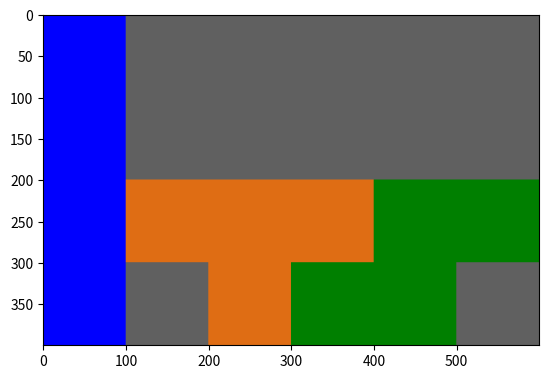

This figure's Python source:
#!/usr/bin/env python2
# -*- coding: utf-8 -*-
"""
Created on Mon Sep 14 12:57:21 2020

[redacted]
"""
import numpy as np
import matplotlib.pyplot as plt
#
# On prépare les trois matrices à empiler 
R = 255 * np.ones((400, 600), dtype = np.uint8)
V = 255 * np.ones((400, 600), dtype = np.uint8)
B = 255 * np.ones((400, 600), dtype = np.uint8)
# Pour l'instant, la superposition donnerait du blanc.
# On mets à 0 les 100 premières lignes de chacune des matrices

def etape1():
    #gris
    R[:600,:] = 96
    V[:600,:] = 96
    B[:600,:] = 96
    
    #bleu
    R[:,0:100] = 0
    V[:,0:100] = 0
    B[:,0:100] = 255
    
    #orange 
    #grande bar
    R[0:300,100:200] = 223
    V[0:300,100:200] =  109
    B[0:300,100:200] = 20
    #petit carré
    R[100:200,200:300] = 223
    V[100:200,200:300] =  109
    B[100:200,200:300] = 20
    
    #vert bar du haut
    R[200:300,400:600] = 0
    V[200:300,400:600] =127
    B[200:300,400:600] = 0
    #vert bar du bas
    R[300:400,300:500] = 0
    V[300:400,300:500] = 127
    B[300:400,300:500] = 0
    
    
    #
    # On empile les trois matrices
    carres = np.stack((R, V, B), axis = 2)
    
    # visualisation avec imshow
    #plt.imshow(carres)
    
    plt.imshow(carres)
    plt.show() # inutile en interactif
    
    #
    # Sauvegarde avec imsave
    plt.imsave('tetris1.png', carres)


etape1()

def etape2() :
    #gris
    R[:600,:] = 96
    V[:600,:] = 96
    B[:600,:] = 96
    
    #bleu
    R[:,0:100] = 0
    V[:,0:100] = 0
    B[:,0:100] = 255
    
    #orange 
    #grande bar
    R[100:200,100:400] = 223
    V[100:200,100:400] =  109
    B[100:200,100:400] = 20
    #petit carré
    R[200:300,200:300] = 223
    V[200:300,200:300] =  109
    B[200:300,200:300] = 20
    
    #vert bar du haut
    R[200:300,400:600] = 0
    V[200:300,400:600] =127
    B[200:300,400:600] = 0
    #vert bar du bas
    R[300:400,300:500] = 0
    V[300:400,300:500] = 127
    B[300:400,300:500] = 0
    
    
    #
    # On empile les trois matrices
    carres = np.stack((R, V, B), axis = 2)
    
    # visualisation avec imshow
    #plt.imshow(carres)
    
    plt.imshow(carres)
    plt.show() # inutile en interactif
    
    #
    # Sauvegarde avec imsave
    plt.imsave('tetris2.png', carres)
    
etape2()

def etape3() :
    #gris
    R[:600,:] = 96
    V[:600,:] = 96
    B[:600,:] = 96
    #bleu
    R[:,0:100] = 0
    V[:,0:100] = 0
    B[:,0:100] = 255

    #orange 
    #grande bar
    R[200:300,100:400] = 223
    V[200:300,100:400] =  109
    B[200:300,100:400] = 20
    #petit carré
    R[300:400,200:300] = 223

    V[300:400,200:300] = 109

    V[300:400,200:300] =  109

    B[300:400,200:300] = 20
    
    #vert bar du haut
    R[200:300,400:600] = 0
    V[200:300,400:600] =127
    B[200:300,400:600] = 0
    #vert bar du bas
    R[300:400,300:500] = 0
    V[300:400,300:500] = 127
    B[300:400,300:500] = 0
    
    
    #
    # On empile les trois matrices
    carres = np.stack((R, V, B), axis = 2)
    
    # visualisation avec imshow
    #plt.imshow(carres)
    
    plt.imshow(carres)
    plt.show() # inutile en interactif
    
    #
    # Sauvegarde avec imsave
    plt.imsave('tetris3.png', carres)
    
etape3()
